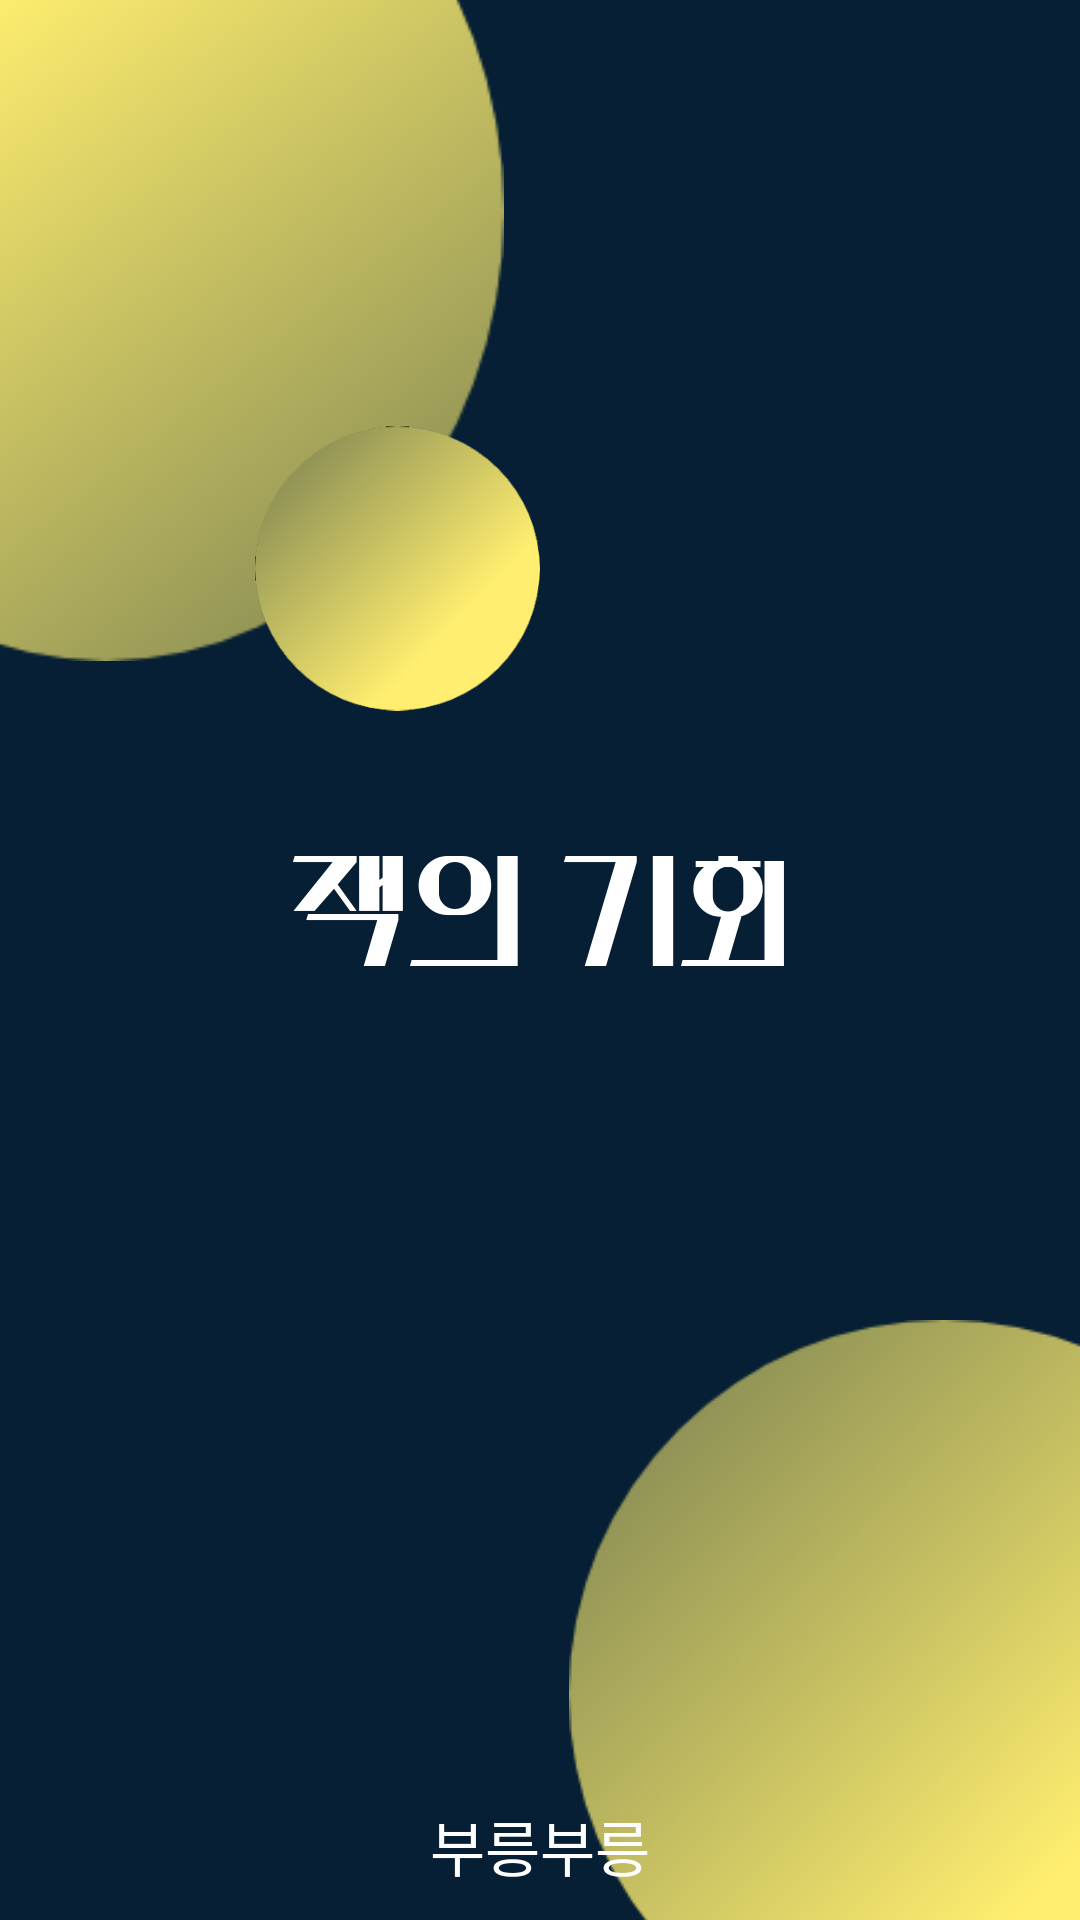

Here is an Android app screen rendered from its layout file. Give the layout XML and the strings, colors and styles it references.
<!-- AndroidManifest.xml: activity theme AppTheme.NoActionBar -->
<!-- res/layout/activity_splash.xml -->
<?xml version="1.0" encoding="utf-8"?>
<android.support.constraint.ConstraintLayout xmlns:android="http://schemas.android.com/apk/res/android"
    xmlns:app="http://schemas.android.com/apk/res-auto"
    xmlns:tools="http://schemas.android.com/tools"
    android:layout_width="match_parent"
    android:layout_height="match_parent"
    tools:context=".SplashActivity">

    <RelativeLayout
        android:layout_width="match_parent"
        android:layout_height="match_parent"
        android:background="@color/main_background">

        <ImageView
            android:layout_width="270dp"
            android:layout_height="300dp"
            android:layout_marginLeft="-100dp"
            android:layout_marginTop="-80dp"
            android:src="@drawable/circle2" />

        <ImageView
            android:layout_width="95dp"
            android:layout_height="95dp"
            android:layout_marginLeft="85dp"
            android:layout_marginTop="142dp"
            android:src="@drawable/circle1" />

        <ImageView
            android:layout_width="250dp"
            android:layout_height="250dp"
            android:layout_alignParentBottom="true"
            android:layout_alignParentRight="true"
            android:layout_marginBottom="-50dp"
            android:layout_marginRight="-80dp"
            android:src="@drawable/circle4" />

        <ImageView
            android:layout_width="wrap_content"
            android:layout_height="wrap_content"
            android:layout_centerInParent="true"
            android:src="@drawable/jack" />

        <TextView
            android:layout_width="wrap_content"
            android:layout_height="wrap_content"
            android:layout_alignParentBottom="true"
            android:layout_centerHorizontal="true"
            android:layout_marginBottom="10dp"
            android:lineSpacingExtra="4sp"
            android:text="부릉부릉"
            android:textColor="#ffffff"
            android:textSize="20sp" />

    </RelativeLayout>
</android.support.constraint.ConstraintLayout>
<!-- resources referenced by this layout -->
<resources>
  <color name="main_background">#061F34</color>
  <!-- drawable circle1: png bitmap (drawable-xxhdpi, 16522 bytes) -->
  <!-- drawable circle2: png bitmap (drawable-xxhdpi, 28132 bytes) -->
  <!-- drawable circle4: png bitmap (drawable-xxhdpi, 26632 bytes) -->
  <!-- drawable jack: png bitmap (drawable-xxhdpi, 11110 bytes) -->
  <style name="AppTheme.NoActionBar">
          <item name="windowActionBar">false</item>
          <item name="windowNoTitle">true</item>
      </style>
</resources>
